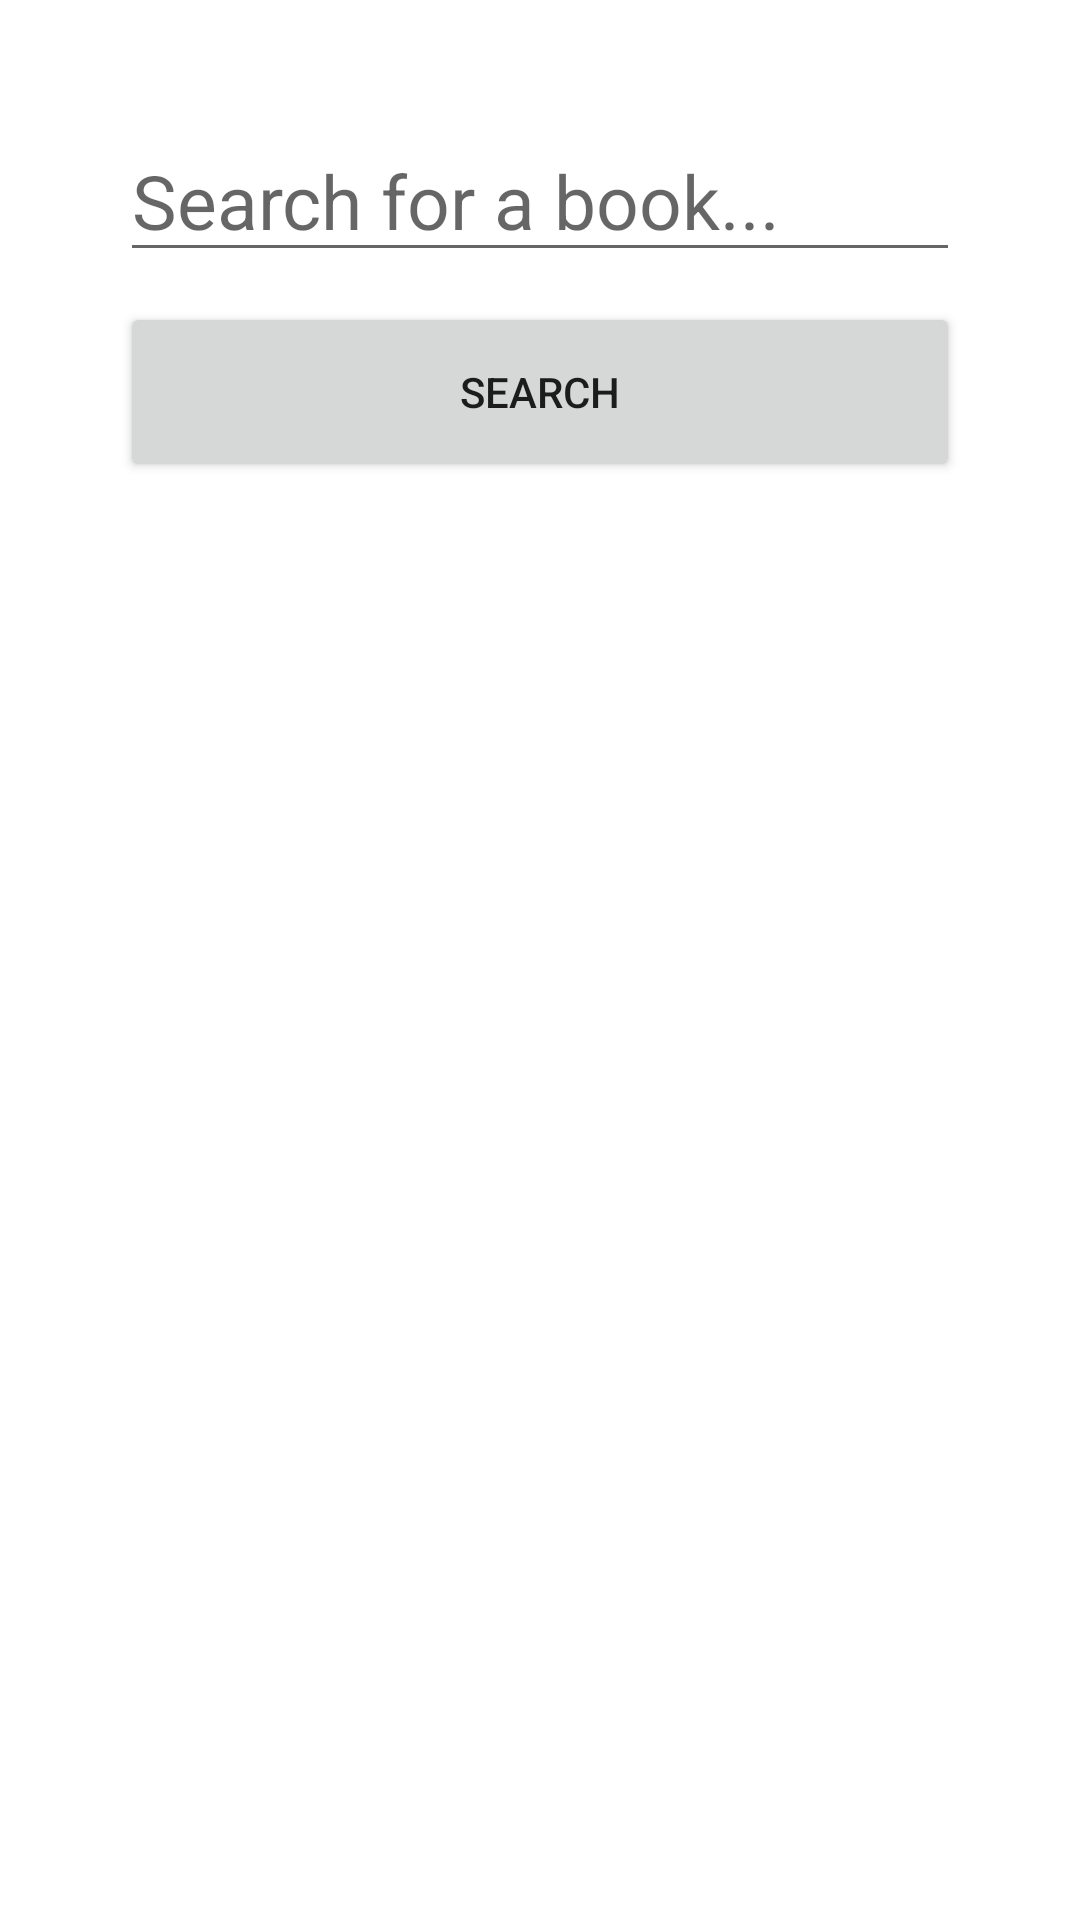

The Android layout XML behind this screen, and the referenced resources:
<!-- AndroidManifest.xml: application theme Theme.Bookworm_kotlin -->
<!-- res/layout/activity_search.xml -->
<?xml version="1.0" encoding="utf-8"?>
<LinearLayout xmlns:android="http://schemas.android.com/apk/res/android"
    xmlns:app="http://schemas.android.com/apk/res-auto"
    xmlns:tools="http://schemas.android.com/tools"
    android:layout_width="match_parent"
    android:layout_height="match_parent"
    android:padding="10dp"
    android:orientation="vertical"
    tools:context=".SearchActivity">

    <EditText
        android:layout_width="match_parent"
        android:layout_height="wrap_content"
        android:id="@+id/search_bar"
        android:hint="Search for a book..."
        android:textSize="25dp"
        android:layout_marginTop="30dp"
        android:layout_marginLeft="30dp"
        android:layout_marginRight="30dp"
        />

    <Button
        android:layout_width="match_parent"
        android:layout_height="60dp"
        android:id="@+id/search_button"
        android:text="Search"
        android:layout_marginTop="10dp"
        android:layout_marginLeft="30dp"
        android:layout_marginRight="30dp"
        />

</LinearLayout>
<!-- resources referenced by this layout -->
<resources>
  <style name="Theme.Bookworm_kotlin" parent="Theme.MaterialComponents.DayNight.DarkActionBar">
          
          <item name="colorPrimary">@color/purple_500</item>
          <item name="colorPrimaryVariant">@color/purple_700</item>
          <item name="colorOnPrimary">@color/white</item>
          
          <item name="colorSecondary">@color/teal_200</item>
          <item name="colorSecondaryVariant">@color/teal_700</item>
          <item name="colorOnSecondary">@color/black</item>
          
          <item name="android:statusBarColor" tools:targetApi="l">?attr/colorPrimaryVariant</item>
          
      </style>
  <!-- not gathered from this repository: default colours our renderer supplied (Android Studio template values) -->
  <color name="purple_500">#FF6200EE</color>
  <color name="purple_700">#FF3700B3</color>
  <color name="teal_200">#FF03DAC5</color>
  <color name="teal_700">#FF018786</color>
  <color name="black">#FF000000</color>
  <color name="white">#FFFFFFFF</color>
</resources>
